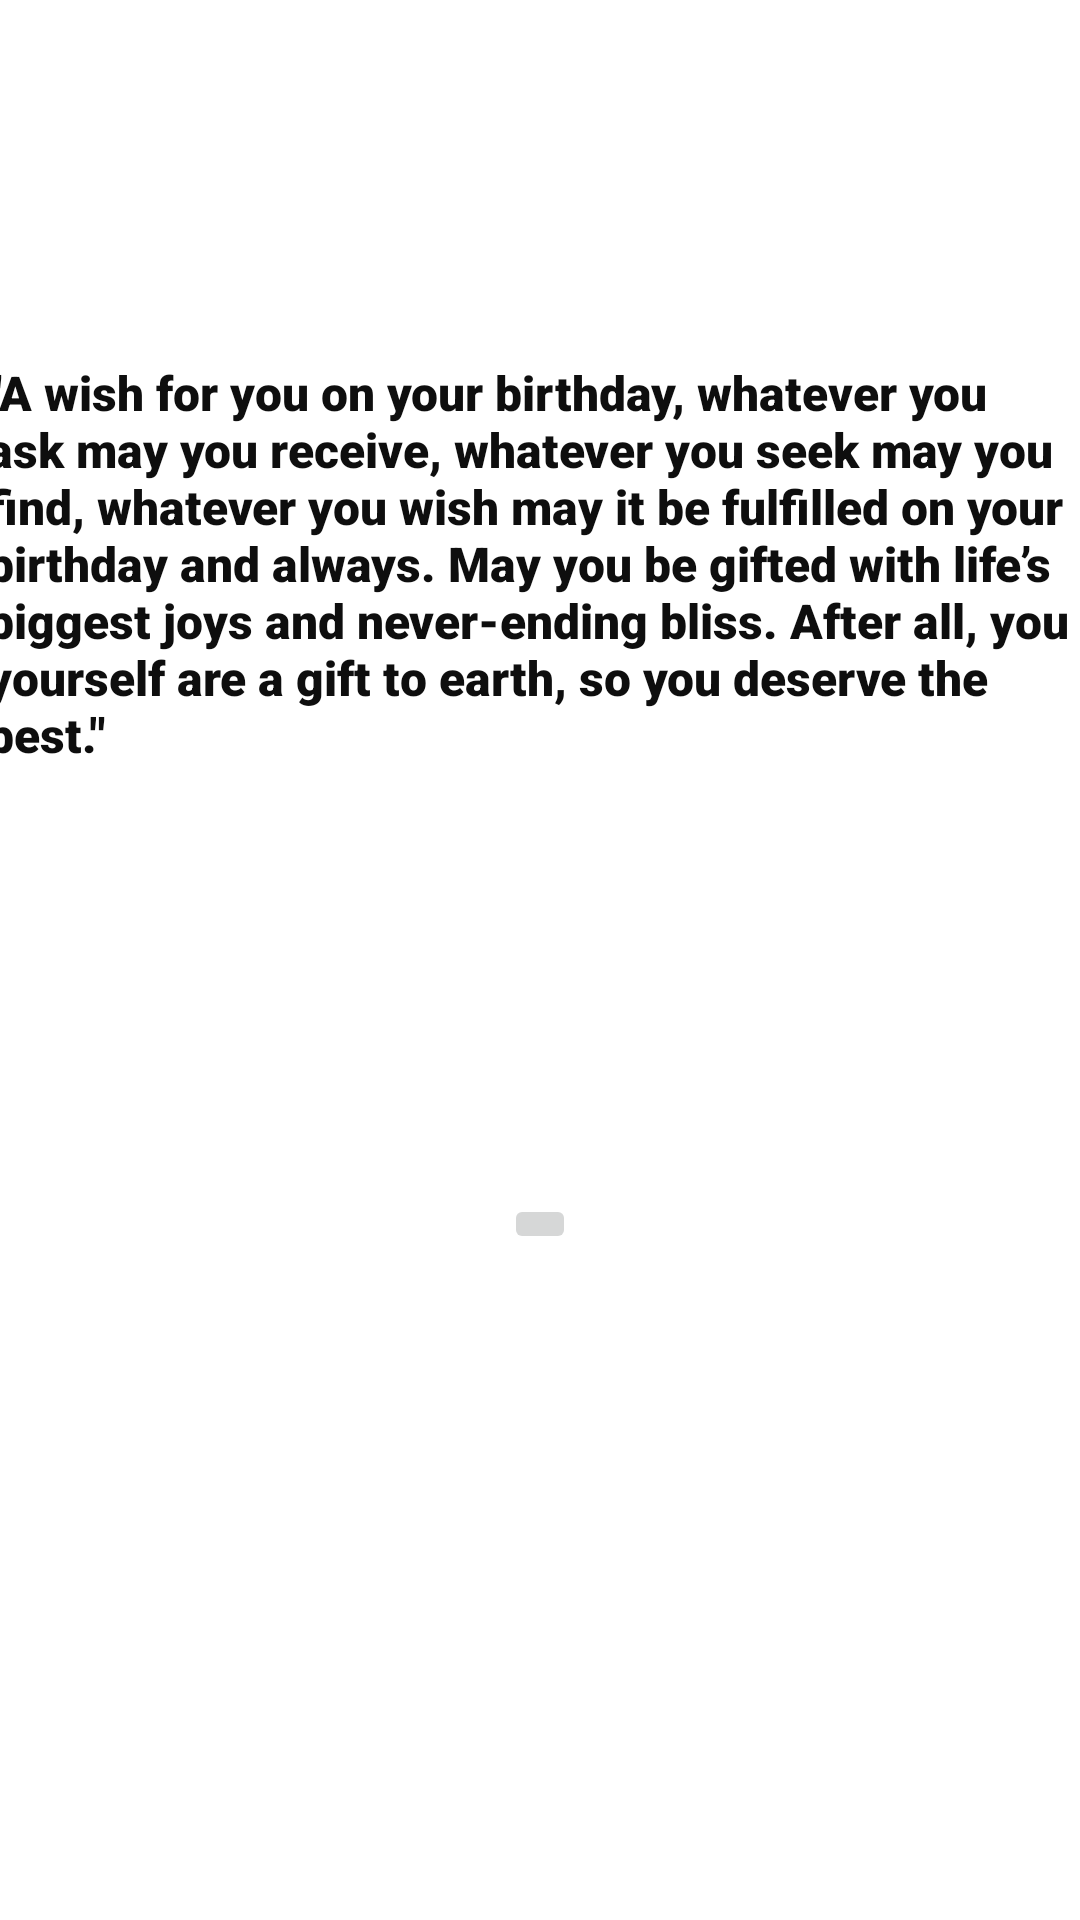

Produce the Android XML layout that renders to this screen, including the resource entries it uses.
<!-- AndroidManifest.xml: application theme Theme.GreetingsCard -->
<!-- res/layout/activity_birthday.xml -->
<?xml version="1.0" encoding="utf-8"?>
<androidx.constraintlayout.widget.ConstraintLayout xmlns:android="http://schemas.android.com/apk/res/android"
    xmlns:app="http://schemas.android.com/apk/res-auto"
    xmlns:tools="http://schemas.android.com/tools"
    android:layout_width="match_parent"
    android:layout_height="match_parent"
    android:background="#ffffff"
    tools:context=".Birthday">

    <TextView
        android:id="@+id/bname"
        android:layout_width="280dp"
        android:layout_height="99dp"
        android:fontFamily="sans-serif-black"
        android:scrollHorizontally="true"
        android:selectAllOnFocus="false"
        android:textAllCaps="true"
        android:textColor="#171515"
        android:textSize="20sp"
        android:textStyle="bold"
        app:layout_constraintBottom_toBottomOf="parent"
        app:layout_constraintEnd_toEndOf="parent"
        app:layout_constraintHorizontal_bias="0.496"
        app:layout_constraintStart_toStartOf="parent"
        app:layout_constraintTop_toTopOf="parent"
        app:layout_constraintVertical_bias="0.025" />

    <TextView
        android:id="@+id/textView4"
        android:layout_width="370dp"
        android:layout_height="192dp"
        android:fontFamily="sans-serif-black"
        android:text="&quot;A wish for you on your birthday, whatever you ask may you receive, whatever you seek may you find, whatever you wish may it be fulfilled on your birthday and always. May you be gifted with life’s biggest joys and never-ending bliss. After all, you yourself are a gift to earth, so you deserve the best.&quot;"
        android:textColor="#0E0E0E"
        android:textSize="16sp"
        app:layout_constraintBottom_toBottomOf="parent"
        app:layout_constraintEnd_toEndOf="parent"
        app:layout_constraintHorizontal_bias="0.487"
        app:layout_constraintStart_toStartOf="parent"
        app:layout_constraintTop_toBottomOf="@+id/bname"
        app:layout_constraintVertical_bias="0.022" />

    <ImageButton
        android:id="@+id/imageButton"
        android:layout_width="wrap_content"
        android:layout_height="wrap_content"
        android:layout_marginTop="16dp"
        app:layout_constraintBottom_toBottomOf="parent"
        app:layout_constraintEnd_toEndOf="parent"
        app:layout_constraintStart_toStartOf="parent"
        app:layout_constraintTop_toBottomOf="@+id/textView4"
        app:layout_constraintVertical_bias="0.24"
        app:srcCompat="@drawable/birthday" />
</androidx.constraintlayout.widget.ConstraintLayout>
<!-- resources referenced by this layout -->
<resources>
  <style name="Theme.GreetingsCard" parent="Theme.MaterialComponents.DayNight.DarkActionBar">
          
          <item name="colorPrimary">@color/purple_500</item>
          <item name="colorPrimaryVariant">@color/purple_700</item>
          <item name="colorOnPrimary">@color/white</item>
          
          <item name="colorSecondary">@color/teal_200</item>
          <item name="colorSecondaryVariant">@color/teal_700</item>
          <item name="colorOnSecondary">@color/black</item>
          
          <item name="android:statusBarColor" tools:targetApi="l">?attr/colorPrimaryVariant</item>
          
      </style>
  <color name="purple_500">#FF6200EE</color>
  <color name="purple_700">#FF3700B3</color>
  <color name="white">#BCB3B3</color>
  <color name="teal_200">#FF03DAC5</color>
  <color name="teal_700">#FF018786</color>
  <color name="black">#FF000000</color>
</resources>
